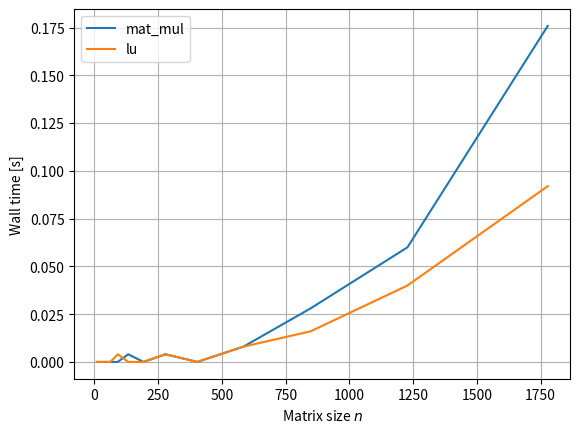

The script that saved this image:
import os
os.environ["OPENBLAS_NUM_THREADS"] = "1"

import numpy as np
import scipy.linalg as spla
import scipy as sp

import matplotlib.pyplot as pt

from time import process_time

n_values = (10**np.linspace(1, 3.25, 15)).astype(np.int32)
n_values


def mat_mul(A):
    return A.dot(A)

for name, f in [
        ("mat_mul", mat_mul),
        ("lu", spla.lu_factor),
        ]:

    times = []
    print("----->", name)
    
    for n in n_values:
        print(n)

        A = np.random.randn(n, n)
        
        start_time = process_time()
        f(A)
        times.append(process_time() - start_time)
        
    pt.plot(n_values, times, label=name)

pt.grid()
pt.legend(loc="best")
pt.xlabel("Matrix size $n$")
pt.ylabel("Wall time [s]")

